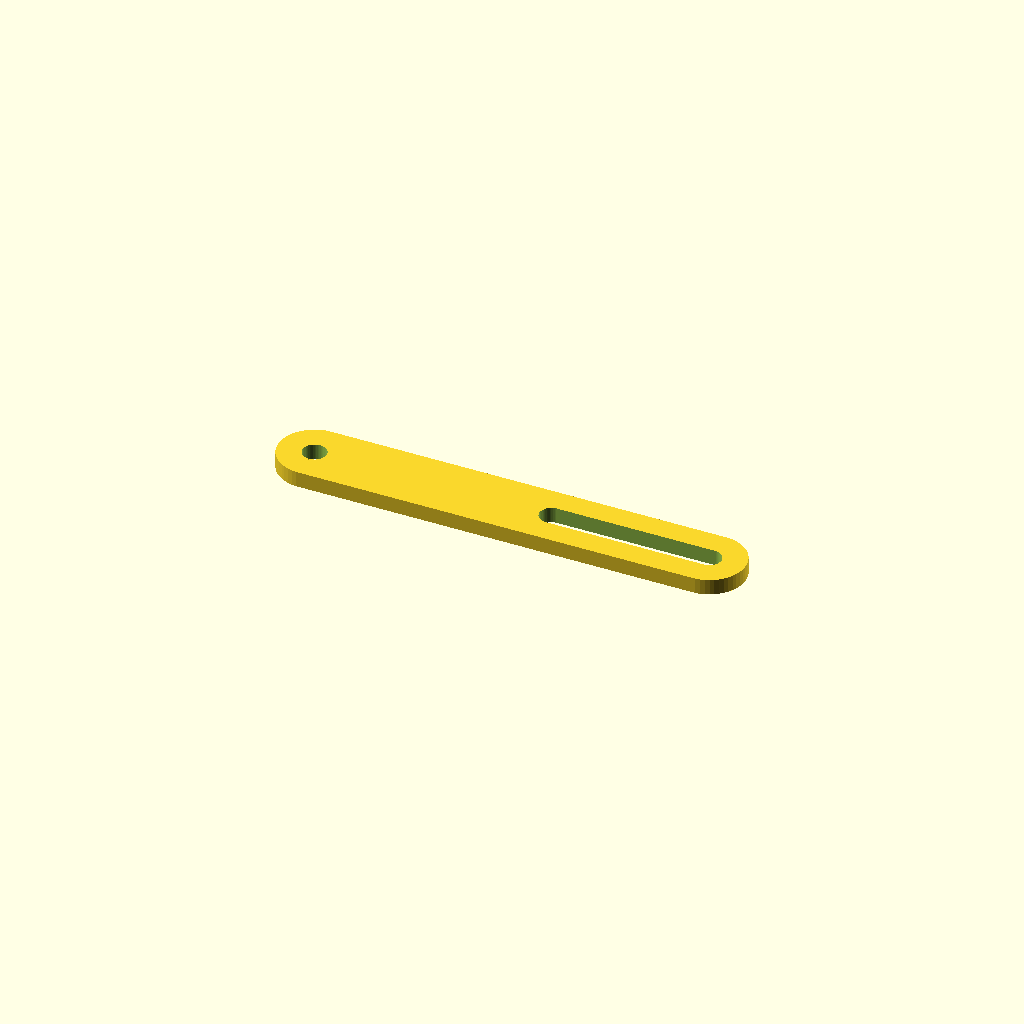
Cell 1 — every parameter at its default value.
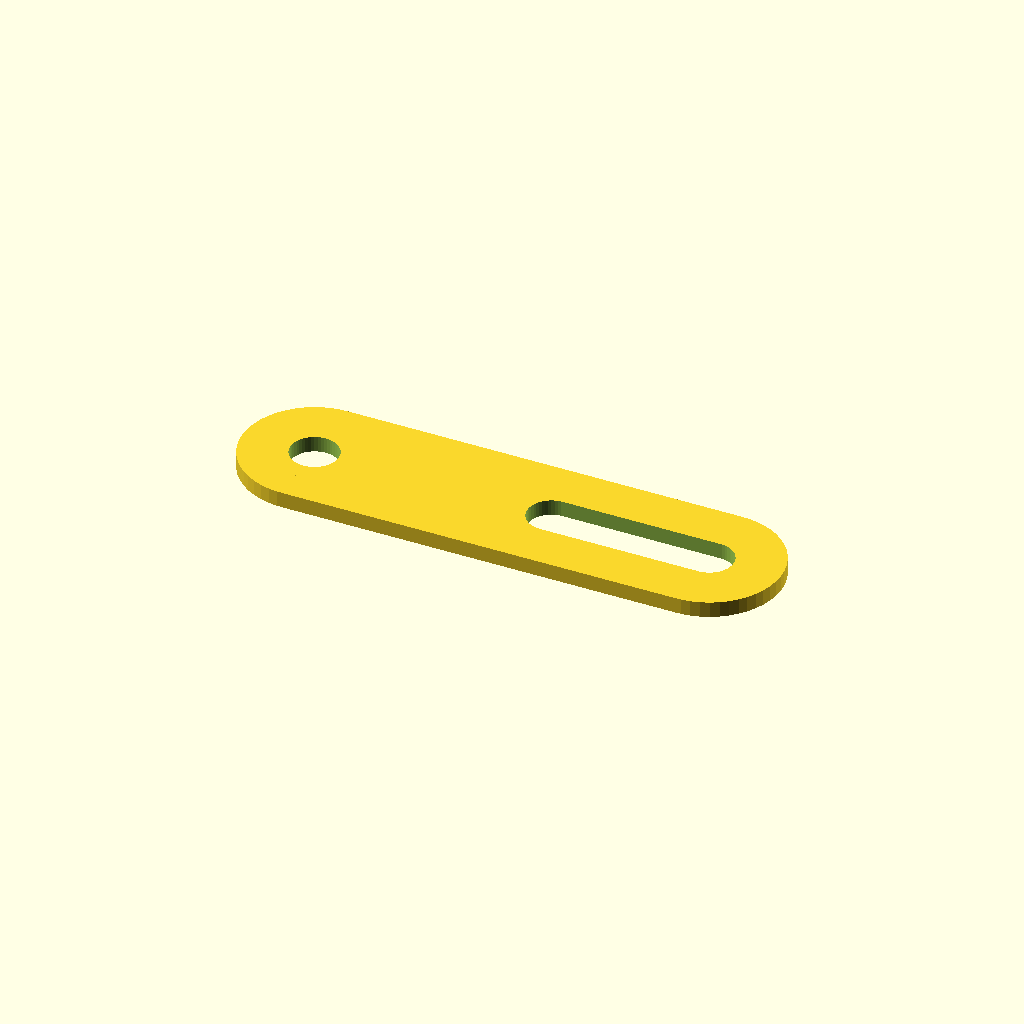
Cell 2 — HoleSize set to 6, the other parameters unchanged.
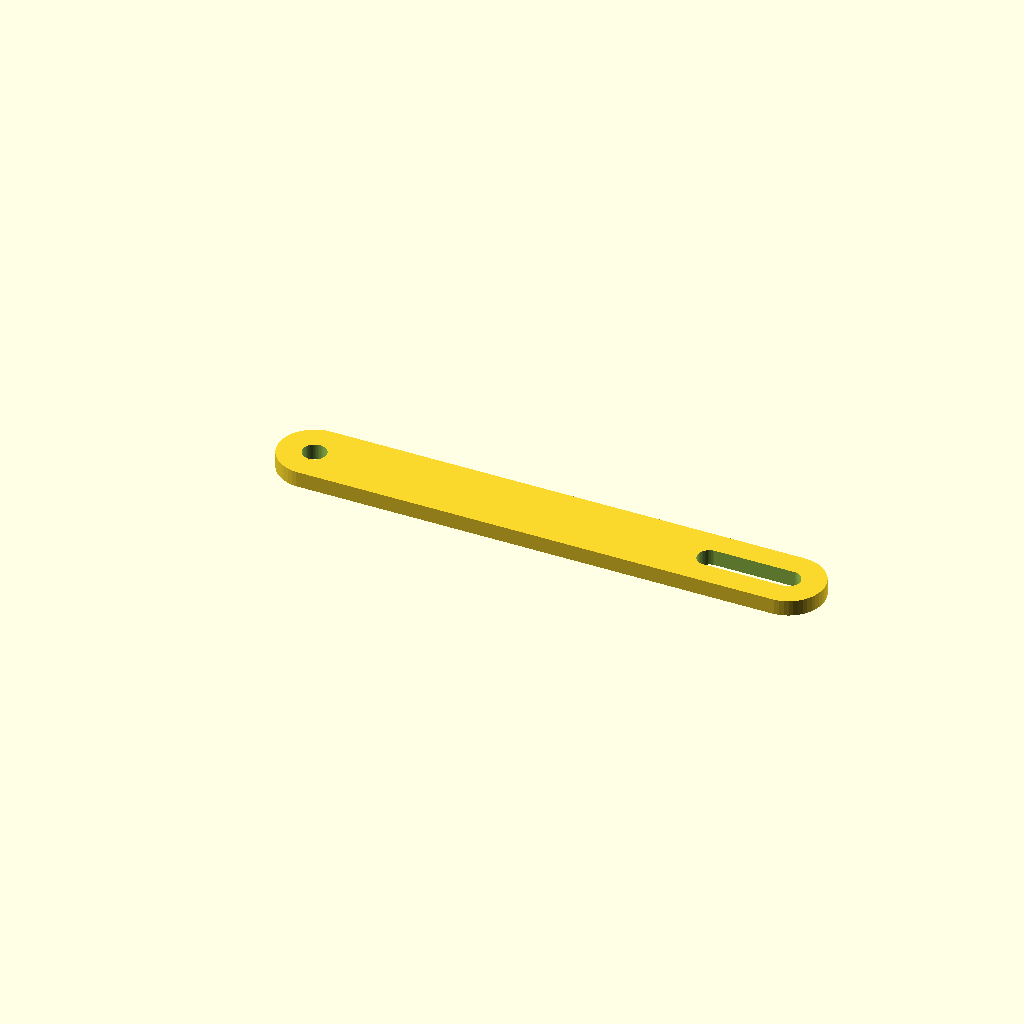
Cell 3 — Distance1 set to 60, the other parameters unchanged.
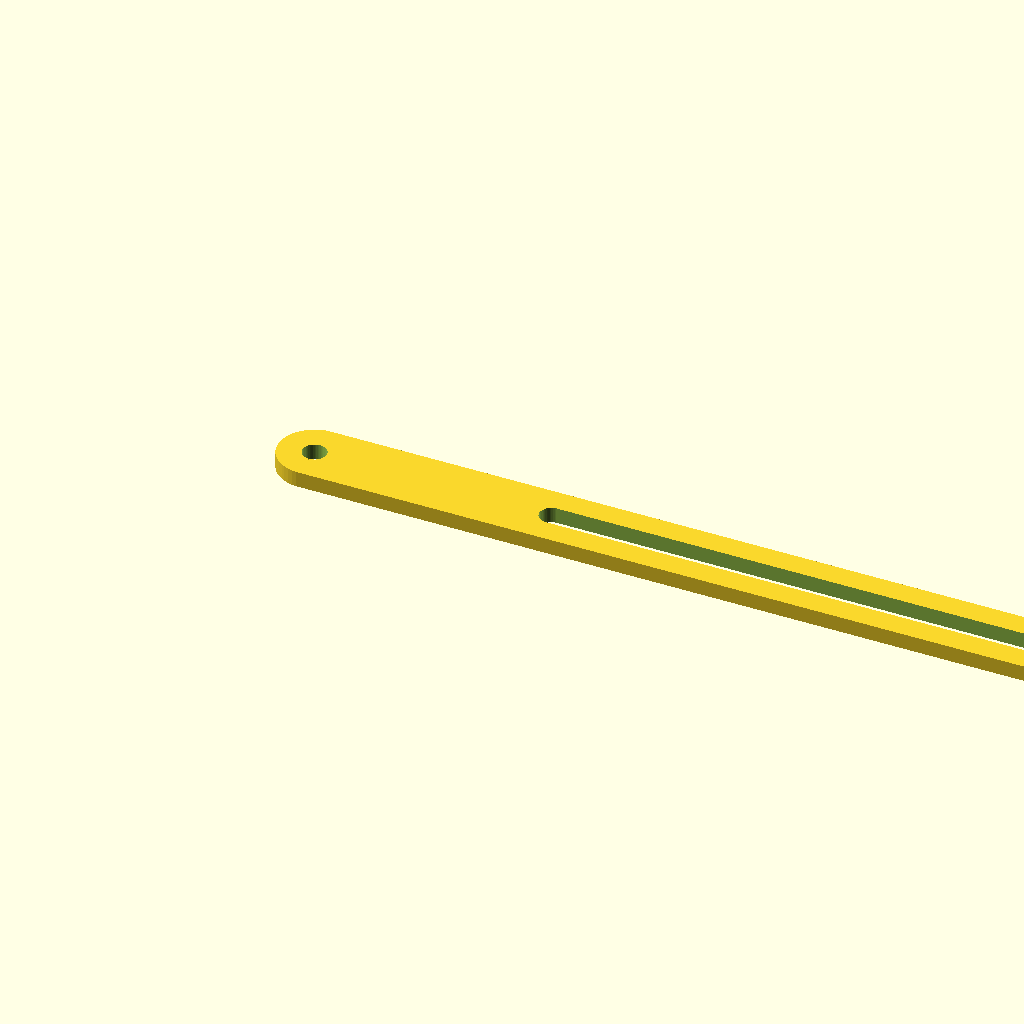
Cell 4: the same model with Distance2 = 100.
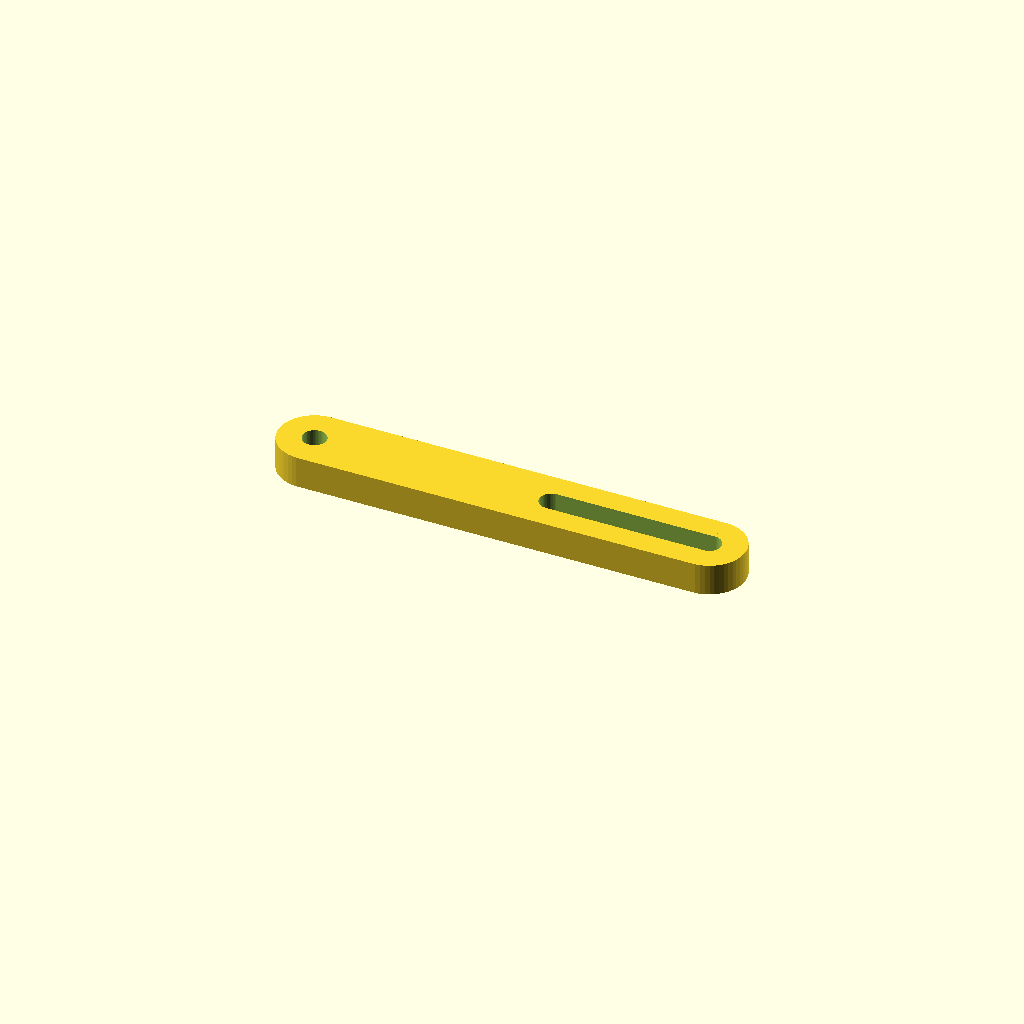
Cell 5: Thickness = 4 (everything else at default).
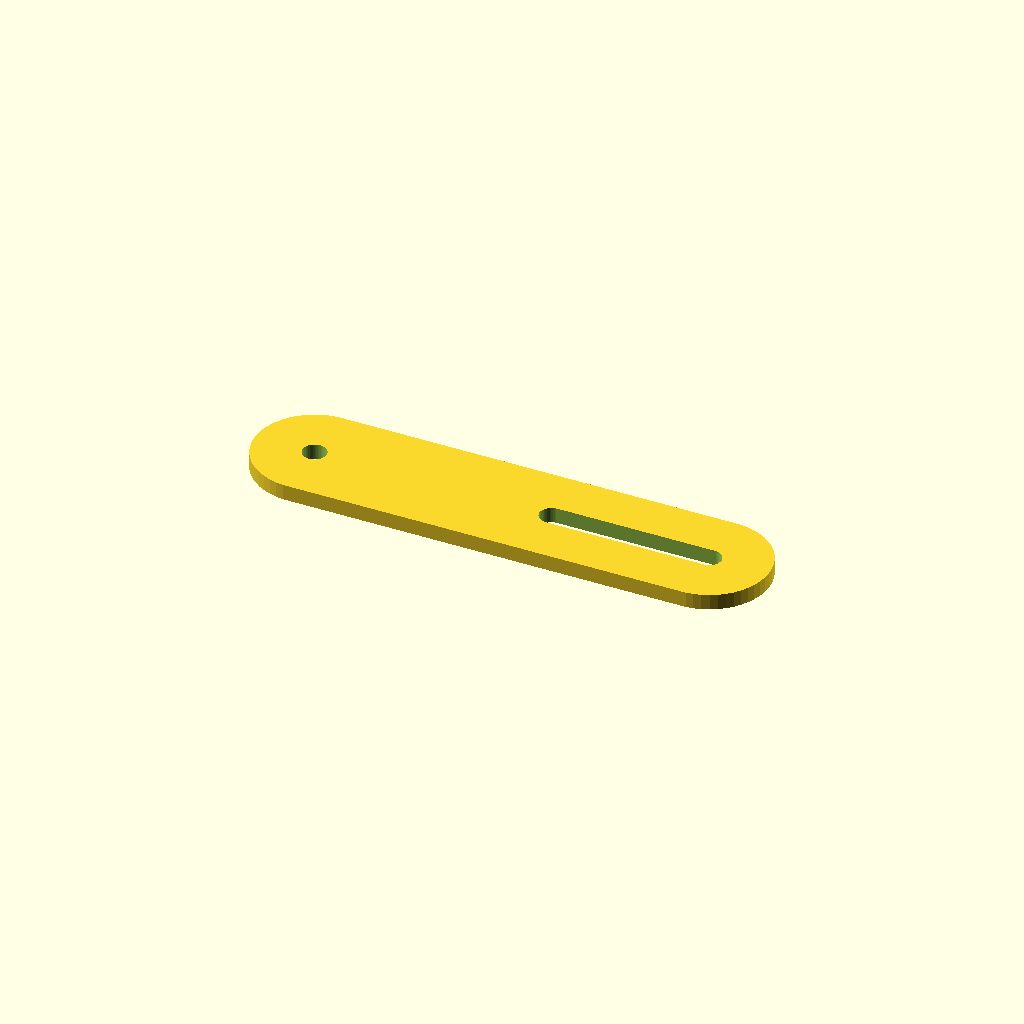
Cell 6 — WallWidth set to 200, the other parameters unchanged.
All cells are drawn from one camera (rotation 55°, 0°, 25°, orthographic, colour scheme Cornfield), so only the parameter changes between them.
OpenSCAD source file inputs/thingiverse/thing-394679/Adjustable_link/adjustable_link.scad:
//Adjustable link
//By Johan Bengtsson qwerty_42@hotmail.com


//(in mm)
HoleSize=3;

//(in mm)
Distance1=30;

//(in mm)
Distance2=50;

//(in mm)
Thickness=2;


//(in percent of hole size)
WallWidth=100;

/* [Hidden] */

Width=HoleSize*(1+WallWidth/50);
MinDistance=min(Distance1,Distance2);
MaxDistance=max(Distance1,Distance2);

$fn=50;

difference()
{
	union()
	{
		cylinder(h=Thickness,r=Width/2);
		translate([MaxDistance,0,0]) cylinder(h=Thickness,r=Width/2);
		translate([0,-Width/2,0]) cube([MaxDistance,Width,Thickness]);
	}
	union()
	{
		translate([MinDistance,0,-1]) cylinder(h=Thickness+2,r=HoleSize/2);
		translate([MaxDistance,0,-1]) cylinder(h=Thickness+2,r=HoleSize/2);
		translate([0,0,-1]) cylinder(h=Thickness+2,r=HoleSize/2);
		translate([MinDistance,-HoleSize/2,-1]) cube([MaxDistance-MinDistance,HoleSize,Thickness+2]);
	}
}
Parameter table extracted from the source (name, type, default, range or options):
HoleSize: number, default 3
Distance1: number, default 30
Distance2: number, default 50
Thickness: number, default 2
WallWidth: number, default 100
